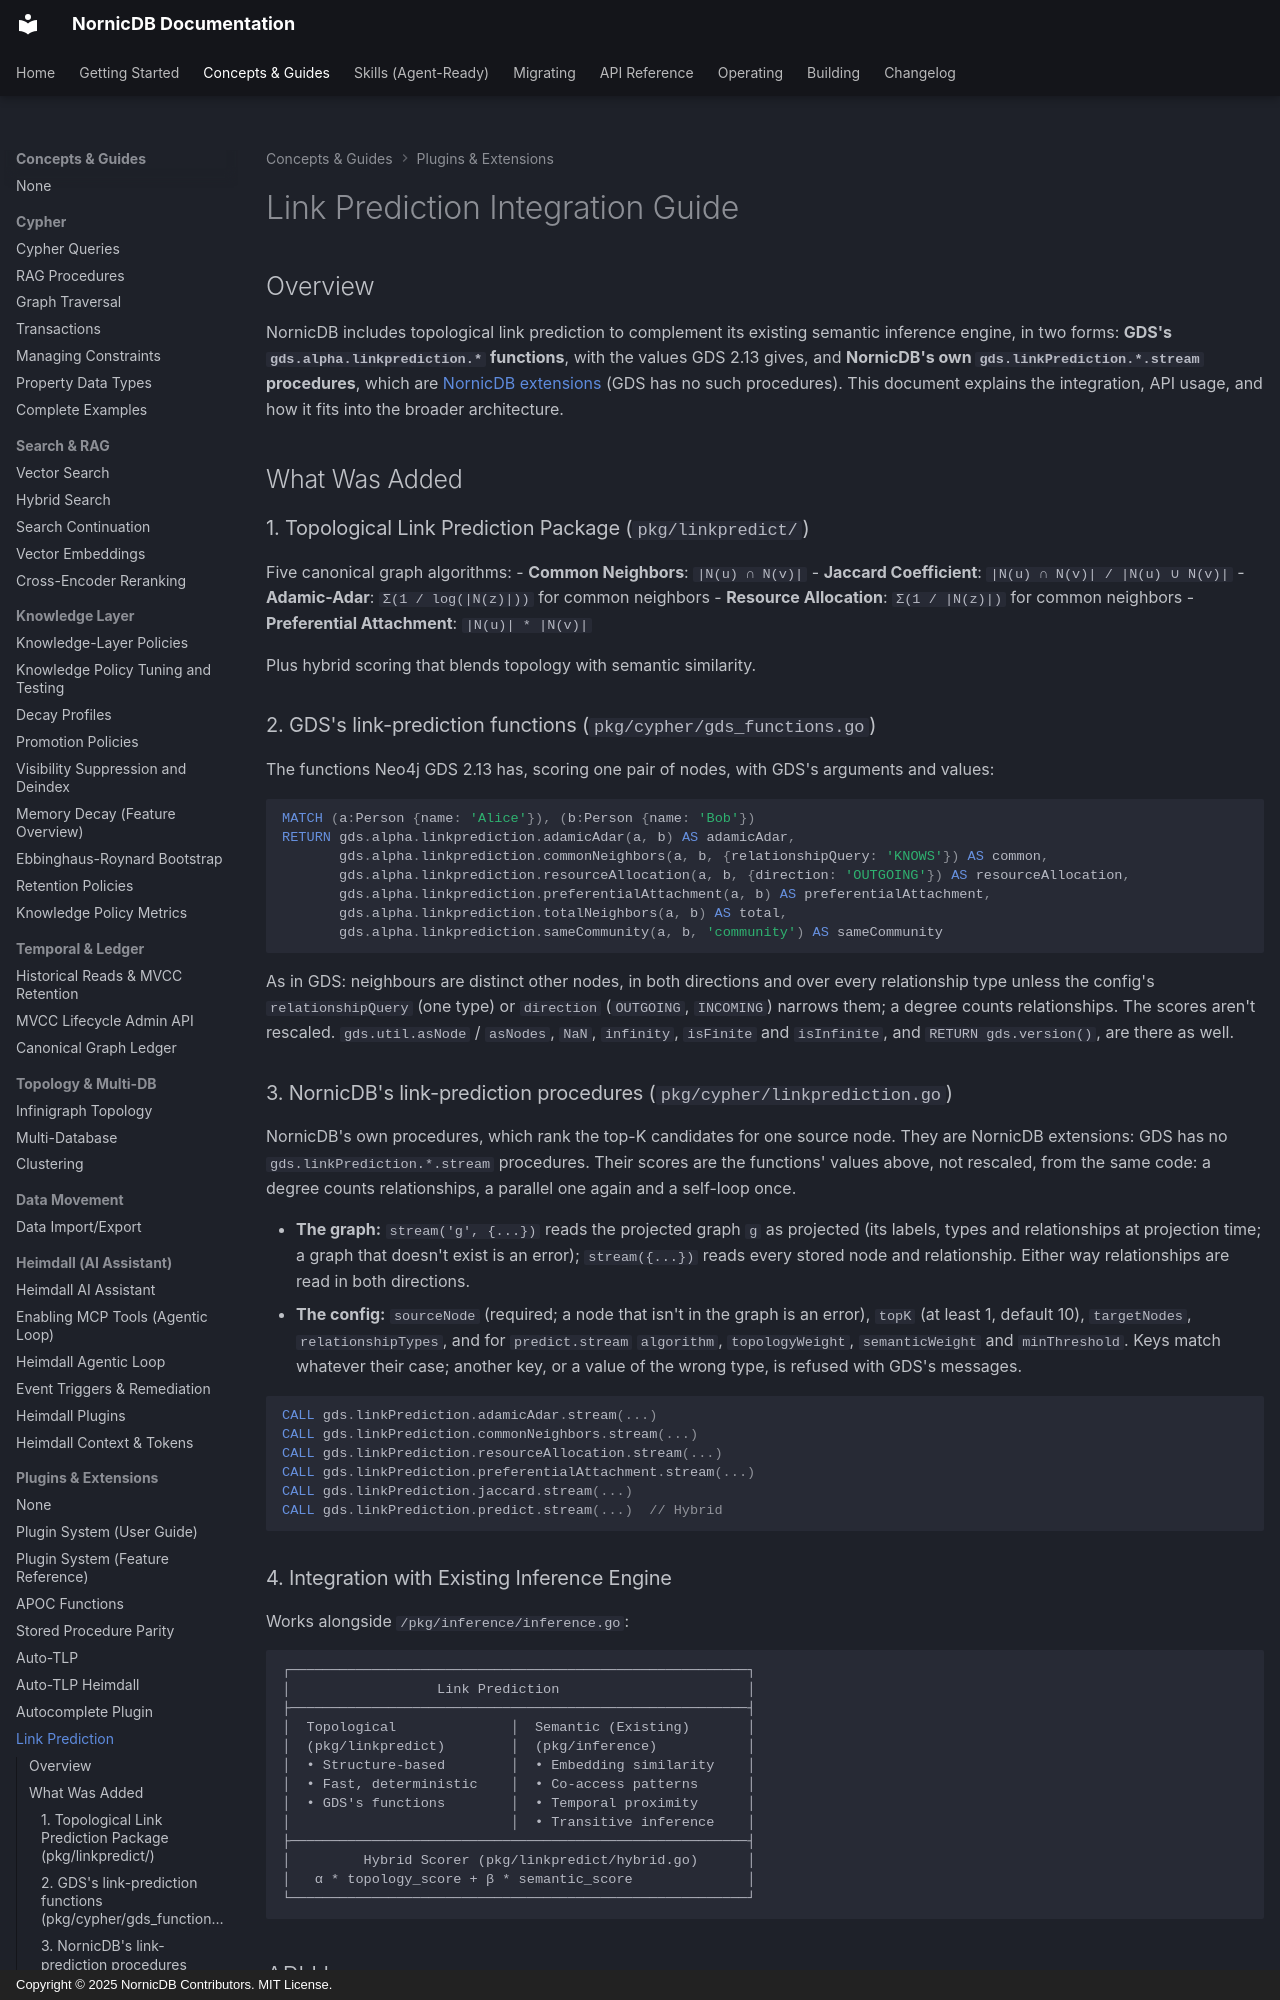

repository: orneryd/NornicDB · page: features/link-prediction/index.html · generator: mkdocs · copyright: Copyright © 2025 NornicDB Contributors. MIT License.

# Link Prediction Integration Guide

## Overview

NornicDB includes topological link prediction to complement its existing semantic inference engine, in two forms: **GDS's `gds.alpha.linkprediction.*` functions**, with the values GDS 2.13 gives, and **NornicDB's own `gds.linkPrediction.*.stream` procedures**, which are [NornicDB extensions](apoc-functions.md#nornicdb-extensions) (GDS has no such procedures). This document explains the integration, API usage, and how it fits into the broader architecture.

## What Was Added

### 1. Topological Link Prediction Package (`pkg/linkpredict/`)

Five canonical graph algorithms:
- **Common Neighbors**: `|N(u) ∩ N(v)|`
- **Jaccard Coefficient**: `|N(u) ∩ N(v)| / |N(u) ∪ N(v)|`
- **Adamic-Adar**: `Σ(1 / log(|N(z)|))` for common neighbors
- **Resource Allocation**: `Σ(1 / |N(z)|)` for common neighbors
- **Preferential Attachment**: `|N(u)| * |N(v)|`

Plus hybrid scoring that blends topology with semantic similarity.

### 2. GDS's link-prediction functions (`pkg/cypher/gds_functions.go`)

The functions Neo4j GDS 2.13 has, scoring one pair of nodes, with GDS's arguments and values:

```cypher
MATCH (a:Person {name: 'Alice'}), (b:Person {name: 'Bob'})
RETURN gds.alpha.linkprediction.adamicAdar(a, b) AS adamicAdar,
       gds.alpha.linkprediction.commonNeighbors(a, b, {relationshipQuery: 'KNOWS'}) AS common,
       gds.alpha.linkprediction.resourceAllocation(a, b, {direction: 'OUTGOING'}) AS resourceAllocation,
       gds.alpha.linkprediction.preferentialAttachment(a, b) AS preferentialAttachment,
       gds.alpha.linkprediction.totalNeighbors(a, b) AS total,
       gds.alpha.linkprediction.sameCommunity(a, b, 'community') AS sameCommunity
```

As in GDS: neighbours are distinct other nodes, in both directions and over every relationship type unless the config's `relationshipQuery` (one type) or `direction` (`OUTGOING`, `INCOMING`) narrows them; a degree counts relationships. The scores aren't rescaled. `gds.util.asNode` / `asNodes`, `NaN`, `infinity`, `isFinite` and `isInfinite`, and `RETURN gds.version()`, are there as well.
